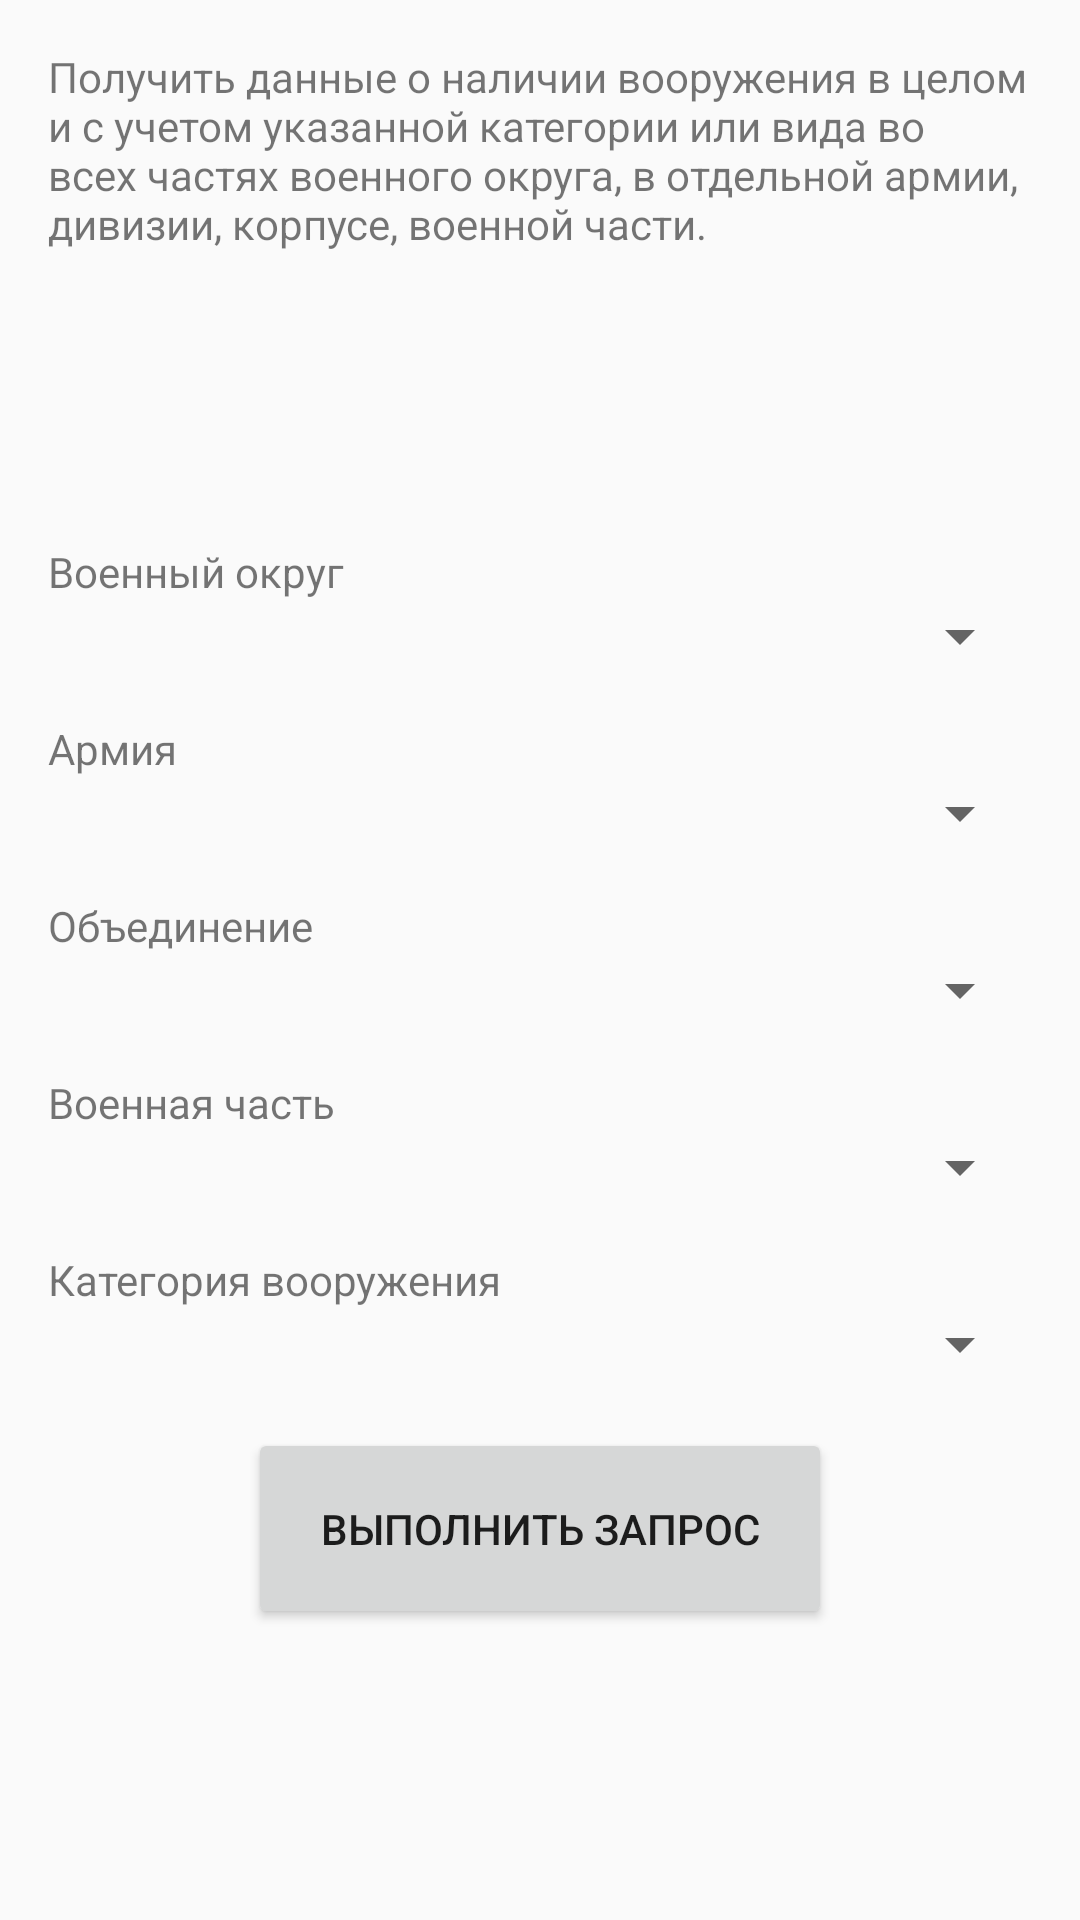

The Android layout XML behind this screen, and the referenced resources:
<!-- AndroidManifest.xml: application theme AppTheme -->
<!-- res/layout/task_9.xml -->
<?xml version="1.0" encoding="utf-8"?>
<LinearLayout xmlns:android="http://schemas.android.com/apk/res/android"
              xmlns:tools="http://schemas.android.com/tools"
              android:orientation="vertical"
              android:layout_width="match_parent"
              android:layout_height="match_parent"
              android:padding="@dimen/activity_horizontal_margin"
              tools:context=".view.ui.activities.MainActivity">

    <TextView
        android:id="@+id/task_title"
        android:layout_width="match_parent"
        android:layout_height="wrap_content"
        android:text="@string/task_9_title"/>

    <LinearLayout
        android:orientation="vertical"
        android:gravity="center_vertical|start"
        android:layout_marginTop="@dimen/activity_vertical_margin"
        android:layout_width="match_parent"
        android:layout_height="match_parent">

        <TextView
            android:id="@+id/input_1_title"
            android:layout_width="match_parent"
            android:layout_height="wrap_content"
            android:text="@string/military_district"/>

        <Spinner
            android:id="@+id/input_1"
            android:layout_width="match_parent"
            android:layout_height="wrap_content"
            android:layout_marginBottom="@dimen/activity_vertical_margin"/>

        <TextView
            android:id="@+id/input_2_title"
            android:layout_width="match_parent"
            android:layout_height="wrap_content"
            android:text="@string/army"/>

        <Spinner
            android:id="@+id/input_2"
            android:layout_width="match_parent"
            android:layout_height="wrap_content"
            android:layout_marginBottom="@dimen/activity_vertical_margin"/>

        <TextView
            android:id="@+id/input_3_title"
            android:layout_width="match_parent"
            android:layout_height="wrap_content"
            android:text="@string/community"/>

        <Spinner
            android:id="@+id/input_3"
            android:layout_width="match_parent"
            android:layout_height="wrap_content"
            android:layout_marginBottom="@dimen/activity_vertical_margin"/>

        <TextView
            android:id="@+id/input_4_title"
            android:layout_width="match_parent"
            android:layout_height="wrap_content"
            android:text="@string/military_unit"/>

        <Spinner
            android:id="@+id/input_4"
            android:layout_width="match_parent"
            android:layout_height="wrap_content"
            android:layout_marginBottom="@dimen/activity_vertical_margin"/>

        <TextView
            android:id="@+id/input_5_title"
            android:layout_width="match_parent"
            android:layout_height="wrap_content"
            android:text="@string/weaponry_category"/>

        <Spinner
            android:id="@+id/input_5"
            android:layout_width="match_parent"
            android:layout_height="wrap_content"
            android:layout_marginBottom="@dimen/activity_vertical_margin"/>

        <Button
            android:id="@+id/execute_button"
            android:layout_gravity="center"
            android:layout_width="wrap_content"
            android:layout_height="wrap_content"
            android:padding="@dimen/alert_dialog_elevation"
            android:text="@string/execute_button"/>

    </LinearLayout>

</LinearLayout>
<!-- resources referenced by this layout -->
<resources>
  <dimen name="activity_horizontal_margin">16dp</dimen>
  <dimen name="activity_vertical_margin">16dp</dimen>
  <dimen name="alert_dialog_elevation">24dp</dimen>
  <string name="army">Армия</string>
  <string name="community">Объединение</string>
  <string name="execute_button">Выполнить запрос</string>
  <string name="military_district">Военный округ</string>
  <string name="military_unit">Военная часть</string>
  <string name="task_9_title">Получить данные о наличии вооружения в целом и с учетом указанной категории или вида во всех частях военного округа, в отдельной армии, дивизии, корпусе, военной части.</string>
  <string name="weaponry_category">Категория вооружения</string>
  <style name="AppTheme" parent="Theme.AppCompat.Light.NoActionBar">
          
          <item name="colorPrimary">@color/colorPrimary</item>
          <item name="colorPrimaryDark">@color/colorPrimary</item>
          <item name="colorAccent">@color/colorPrimaryDark</item>
      </style>
  <color name="colorPrimary">#2585bc</color>
  <color name="colorPrimaryDark">#116697</color>
</resources>
